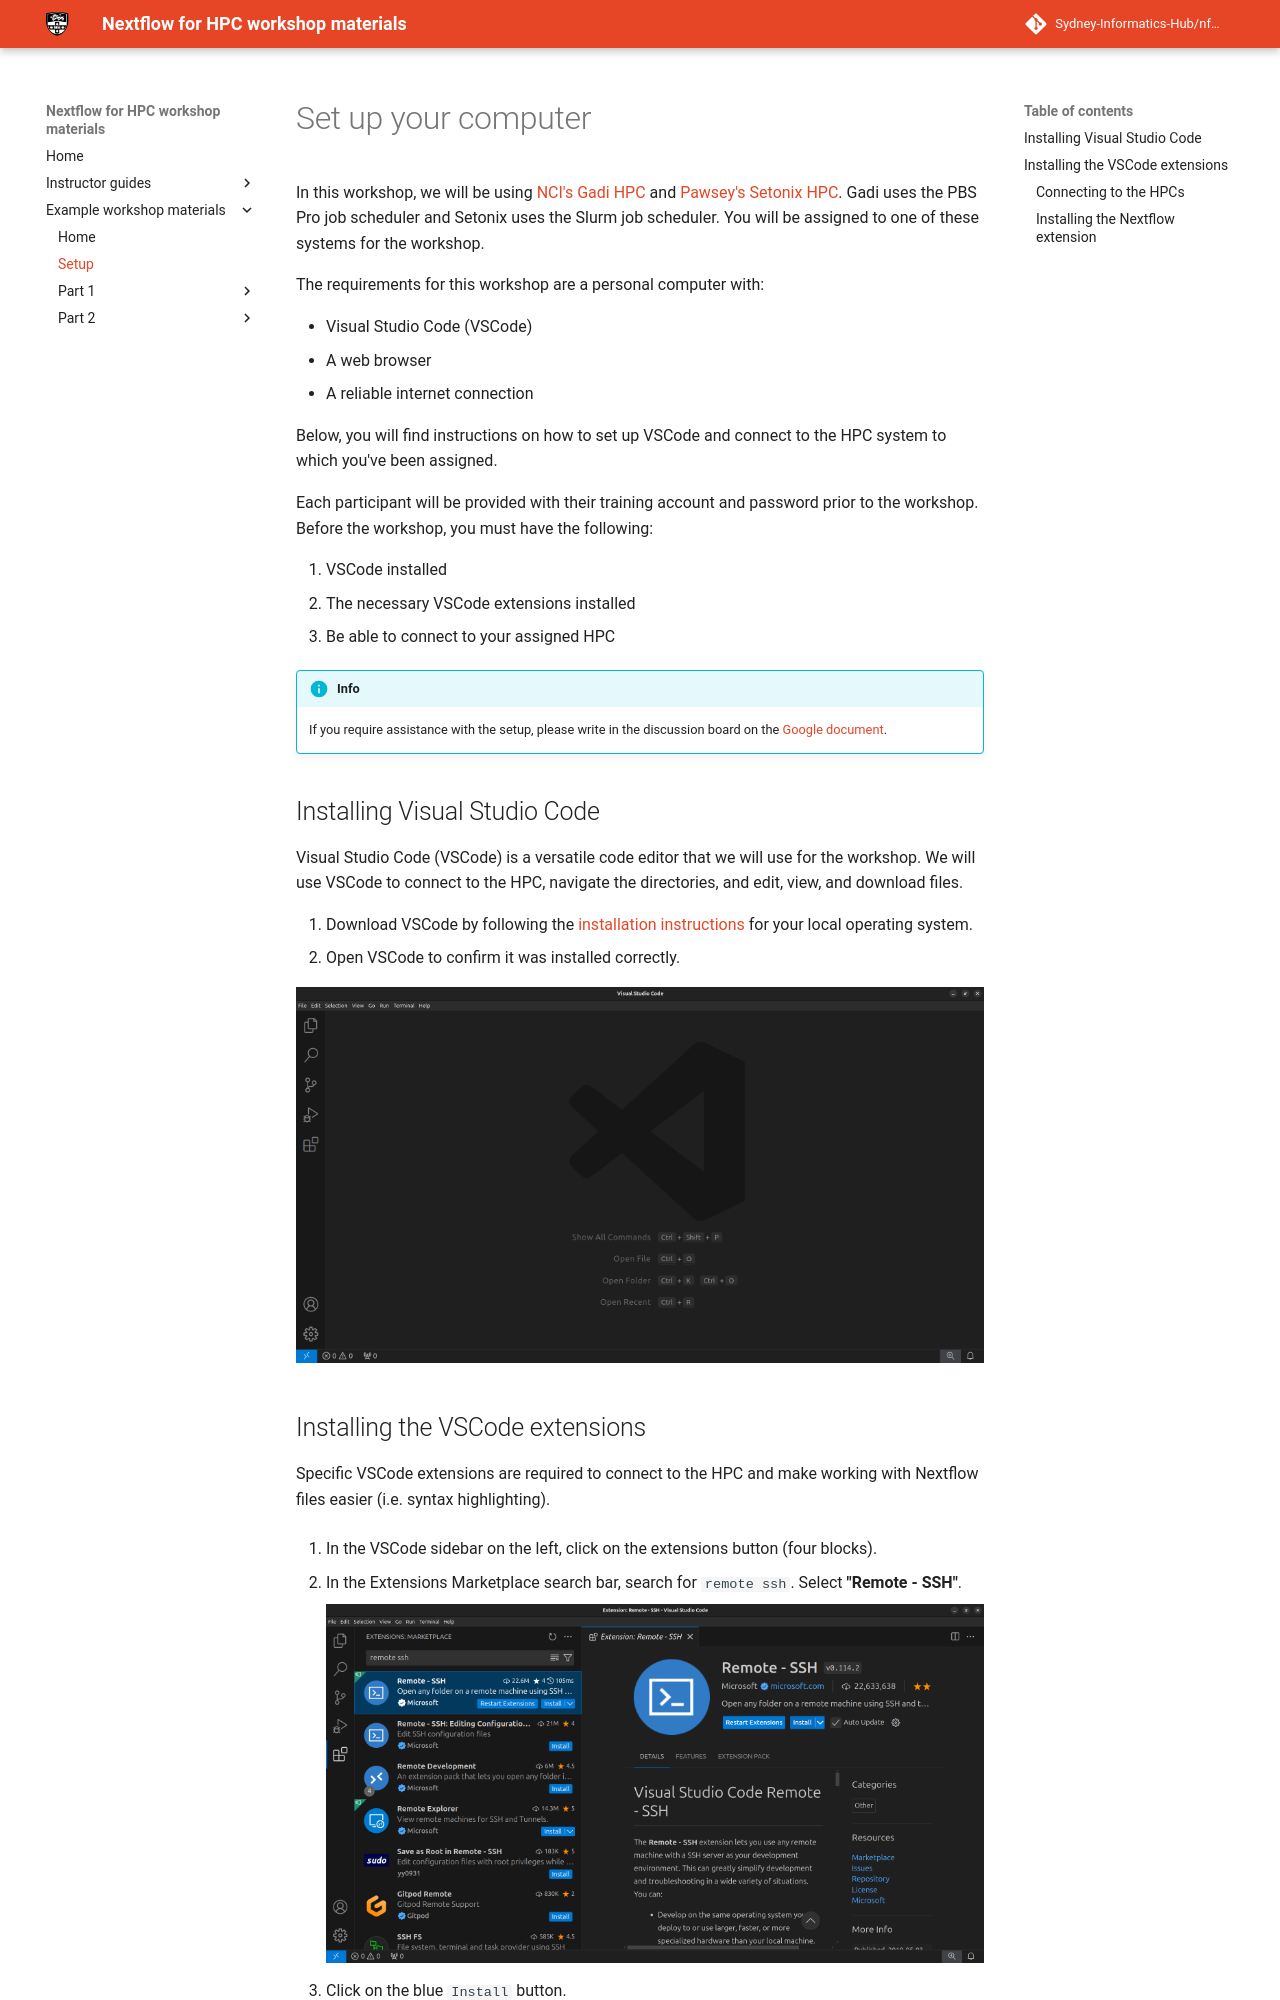

repository: Sydney-Informatics-Hub/nf4hpc-materials · page: workshop/setup/index.html · generator: mkdocs

# Set up your computer

In this workshop, we will be using [NCI's Gadi HPC](https://nci.org.au/our-systems/hpc-systems) and [Pawsey's Setonix HPC](https://pawsey.org.au/systems/setonix/). Gadi uses the PBS Pro job scheduler and Setonix uses the Slurm job scheduler. You will be assigned to one of these systems for the workshop.

The requirements for this workshop are a personal computer with:

- Visual Studio Code (VSCode)
- A web browser
- A reliable internet connection

Below, you will find instructions on how to set up VSCode and connect to the HPC system to which you've been assigned.

Each participant will be provided with their training account and password prior to the workshop.
Before the workshop, you must have the following:

1. VSCode installed
2. The necessary VSCode extensions installed
3. Be able to connect to your assigned HPC

!!! info

    If you require assistance with the setup, please write in the discussion board on the [Google document](INSERT-DISCUSSION-DOC-URL).
